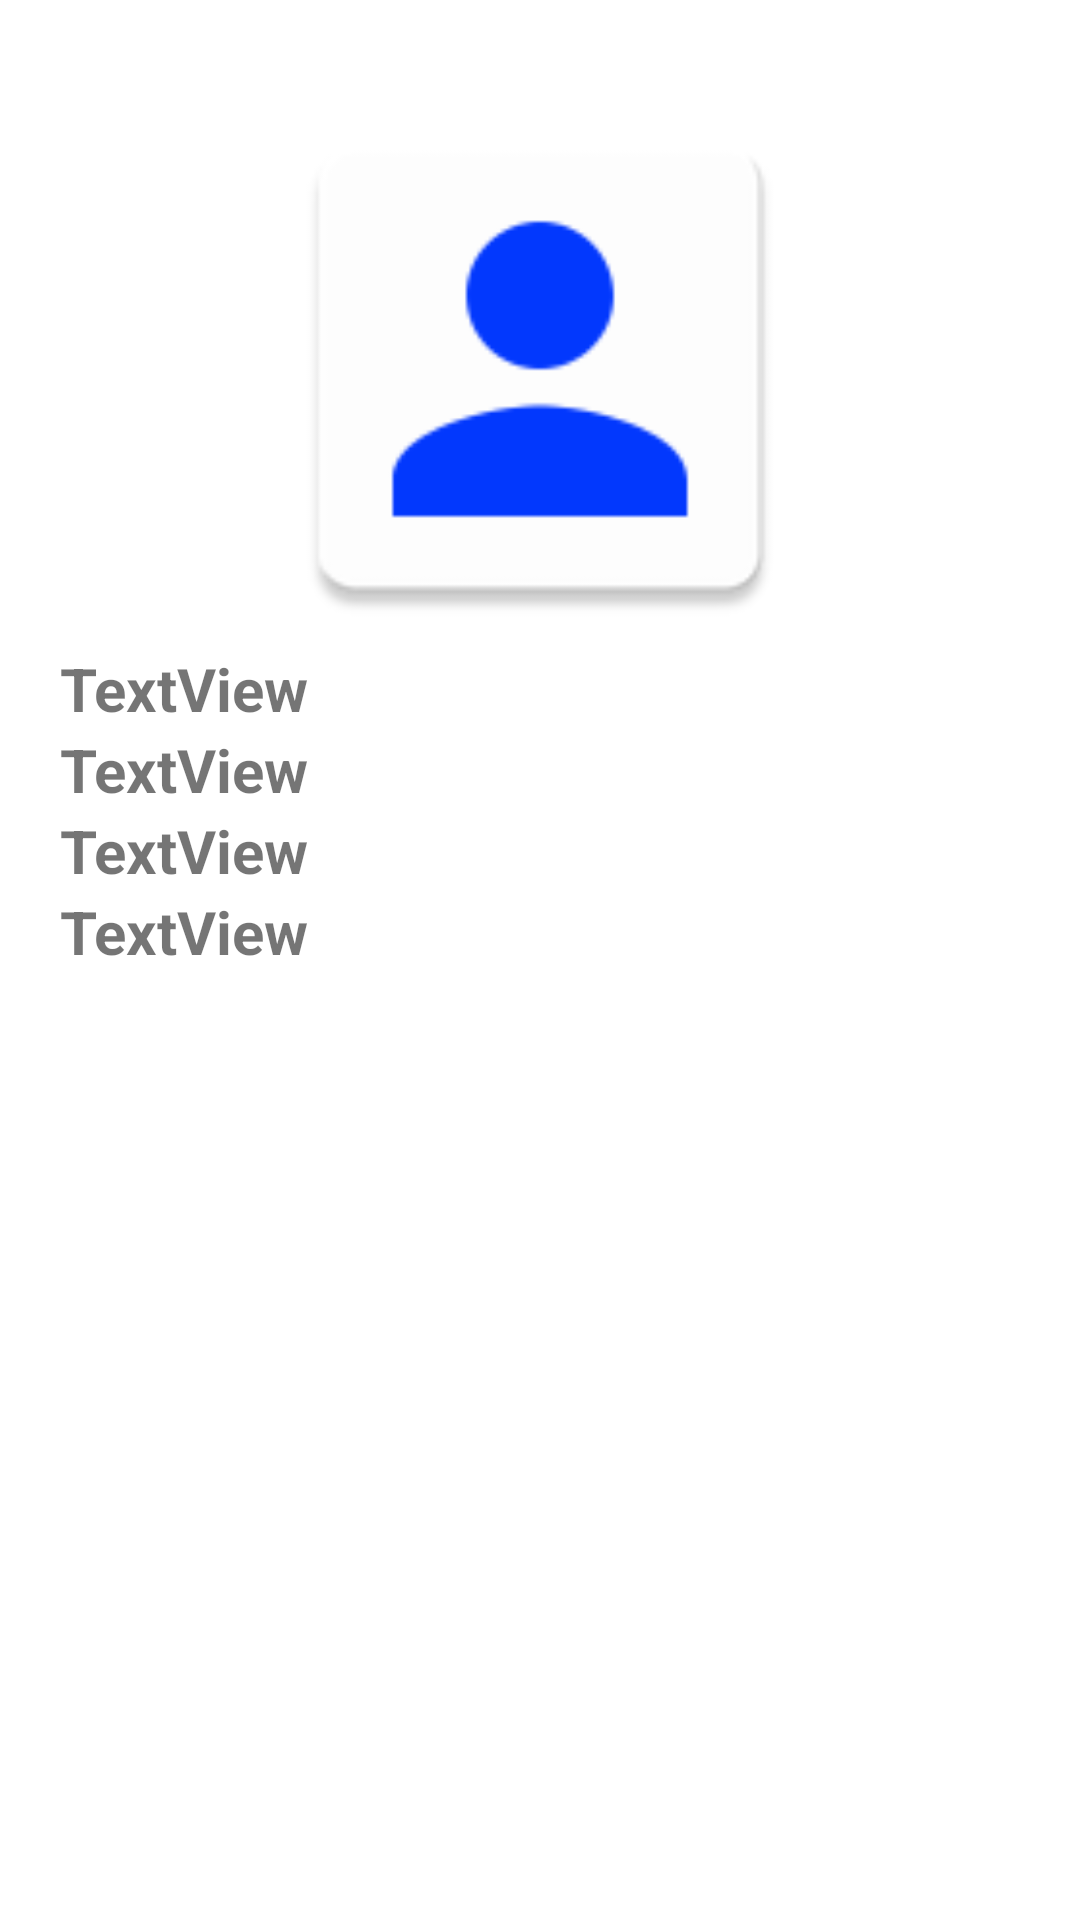

Write the Android layout XML for this screen, with the resource values it uses.
<!-- AndroidManifest.xml: application theme Theme.SupMTI_ExamApp -->
<!-- res/layout/activity_user_profil.xml -->
<?xml version="1.0" encoding="utf-8"?>
<androidx.constraintlayout.widget.ConstraintLayout
    xmlns:android="http://schemas.android.com/apk/res/android"
    xmlns:app="http://schemas.android.com/apk/res-auto"
    xmlns:tools="http://schemas.android.com/tools"
    android:layout_width="match_parent"
    android:layout_height="match_parent"
    tools:context=".UserProfil">

    <LinearLayout
        android:layout_width="match_parent"
        android:layout_height="match_parent"
        android:orientation="vertical"
        app:layout_constraintBottom_toBottomOf="parent"
        app:layout_constraintEnd_toEndOf="parent"
        app:layout_constraintStart_toStartOf="parent"
        app:layout_constraintTop_toTopOf="parent">

        <LinearLayout
            android:layout_width="match_parent"
            android:layout_height="wrap_content"
            android:layout_marginTop="30dp"
            android:orientation="vertical"
            android:layout_gravity="center">

            <ImageView
                android:id="@+id/imageView"
                android:layout_width="198dp"
                android:layout_height="186dp"
                android:layout_gravity="center"
                android:contentDescription="@string/todo"
                app:srcCompat="@mipmap/user" />

            <TextView
                android:id="@+id/userProfilName"
                android:layout_width="match_parent"
                android:layout_height="wrap_content"
                android:text="@string/textview"
                android:textSize="20sp"
                android:textStyle="bold"
                android:layout_marginStart="20dp"/>

            <TextView
                android:id="@+id/userProfilMail"
                android:layout_width="match_parent"
                android:layout_height="wrap_content"
                android:text="@string/textview"
                android:textSize="20sp"
                android:textStyle="bold"
                android:layout_marginStart="20dp"/>

            <TextView
                android:id="@+id/userProfilPass"
                android:layout_width="match_parent"
                android:layout_height="wrap_content"
                android:text="@string/textview"
                android:textSize="20sp"
                android:textStyle="bold"
                android:layout_marginStart="20dp"/>

            <TextView
                android:id="@+id/userProfilPhone"
                android:layout_width="match_parent"
                android:layout_height="wrap_content"
                android:text="@string/textview"
                android:textSize="20sp"
                android:textStyle="bold"
                android:layout_marginStart="20dp"/>

        </LinearLayout>

        <LinearLayout
            android:layout_width="wrap_content"
            android:layout_height="wrap_content"
            android:orientation="horizontal"
            android:layout_gravity="center"
            android:layout_marginTop="20dp">

            <Button
                android:id="@+id/btnModifier"
                android:layout_width="match_parent"
                android:layout_height="wrap_content"
                android:text="@string/modifier"
                android:layout_marginEnd="20dp"
                android:textAllCaps="false"
                android:textSize="20sp"
                android:textColor="@color/white"
                android:backgroundTint="@color/design_default_color_primary"
                style="?android:attr/buttonBarButtonStyle" />

            <Button
                android:id="@+id/btnDel"
                android:layout_width="match_parent"
                android:layout_height="wrap_content"
                android:text="@string/supprimer"
                android:textAllCaps="false"
                android:textSize="20sp"
                android:textColor="@color/white"
                android:backgroundTint="@color/design_default_color_primary"
                style="?android:attr/buttonBarButtonStyle" />
        </LinearLayout>
    </LinearLayout>

</androidx.constraintlayout.widget.ConstraintLayout>
<!-- resources referenced by this layout -->
<resources>
  <!-- mipmap user: png bitmap (mipmap-hdpi, 1372 bytes) -->
  <string name="modifier">Modifier</string>
  <string name="supprimer">Supprimer</string>
  <string name="textview">TextView</string>
  <string name="todo">TODO</string>
  <style name="Theme.SupMTI_ExamApp" parent="Theme.MaterialComponents.DayNight.DarkActionBar">
          
          <item name="colorPrimary">@color/purple_500</item>
          <item name="colorPrimaryVariant">@color/purple_700</item>
          <item name="colorOnPrimary">@color/white</item>
          
          <item name="colorSecondary">@color/teal_200</item>
          <item name="colorSecondaryVariant">@color/teal_700</item>
          <item name="colorOnSecondary">@color/black</item>
          
          <item name="android:statusBarColor" tools:targetApi="l">?attr/colorPrimaryVariant</item>
          
      </style>
  <!-- not gathered from this repository: default colours our renderer supplied (Android Studio template values) -->
  <color name="purple_500">#FF6200EE</color>
  <color name="purple_700">#FF3700B3</color>
  <color name="teal_200">#FF03DAC5</color>
  <color name="teal_700">#FF018786</color>
  <color name="black">#FF000000</color>
  <color name="white">#FFFFFFFF</color>
</resources>
